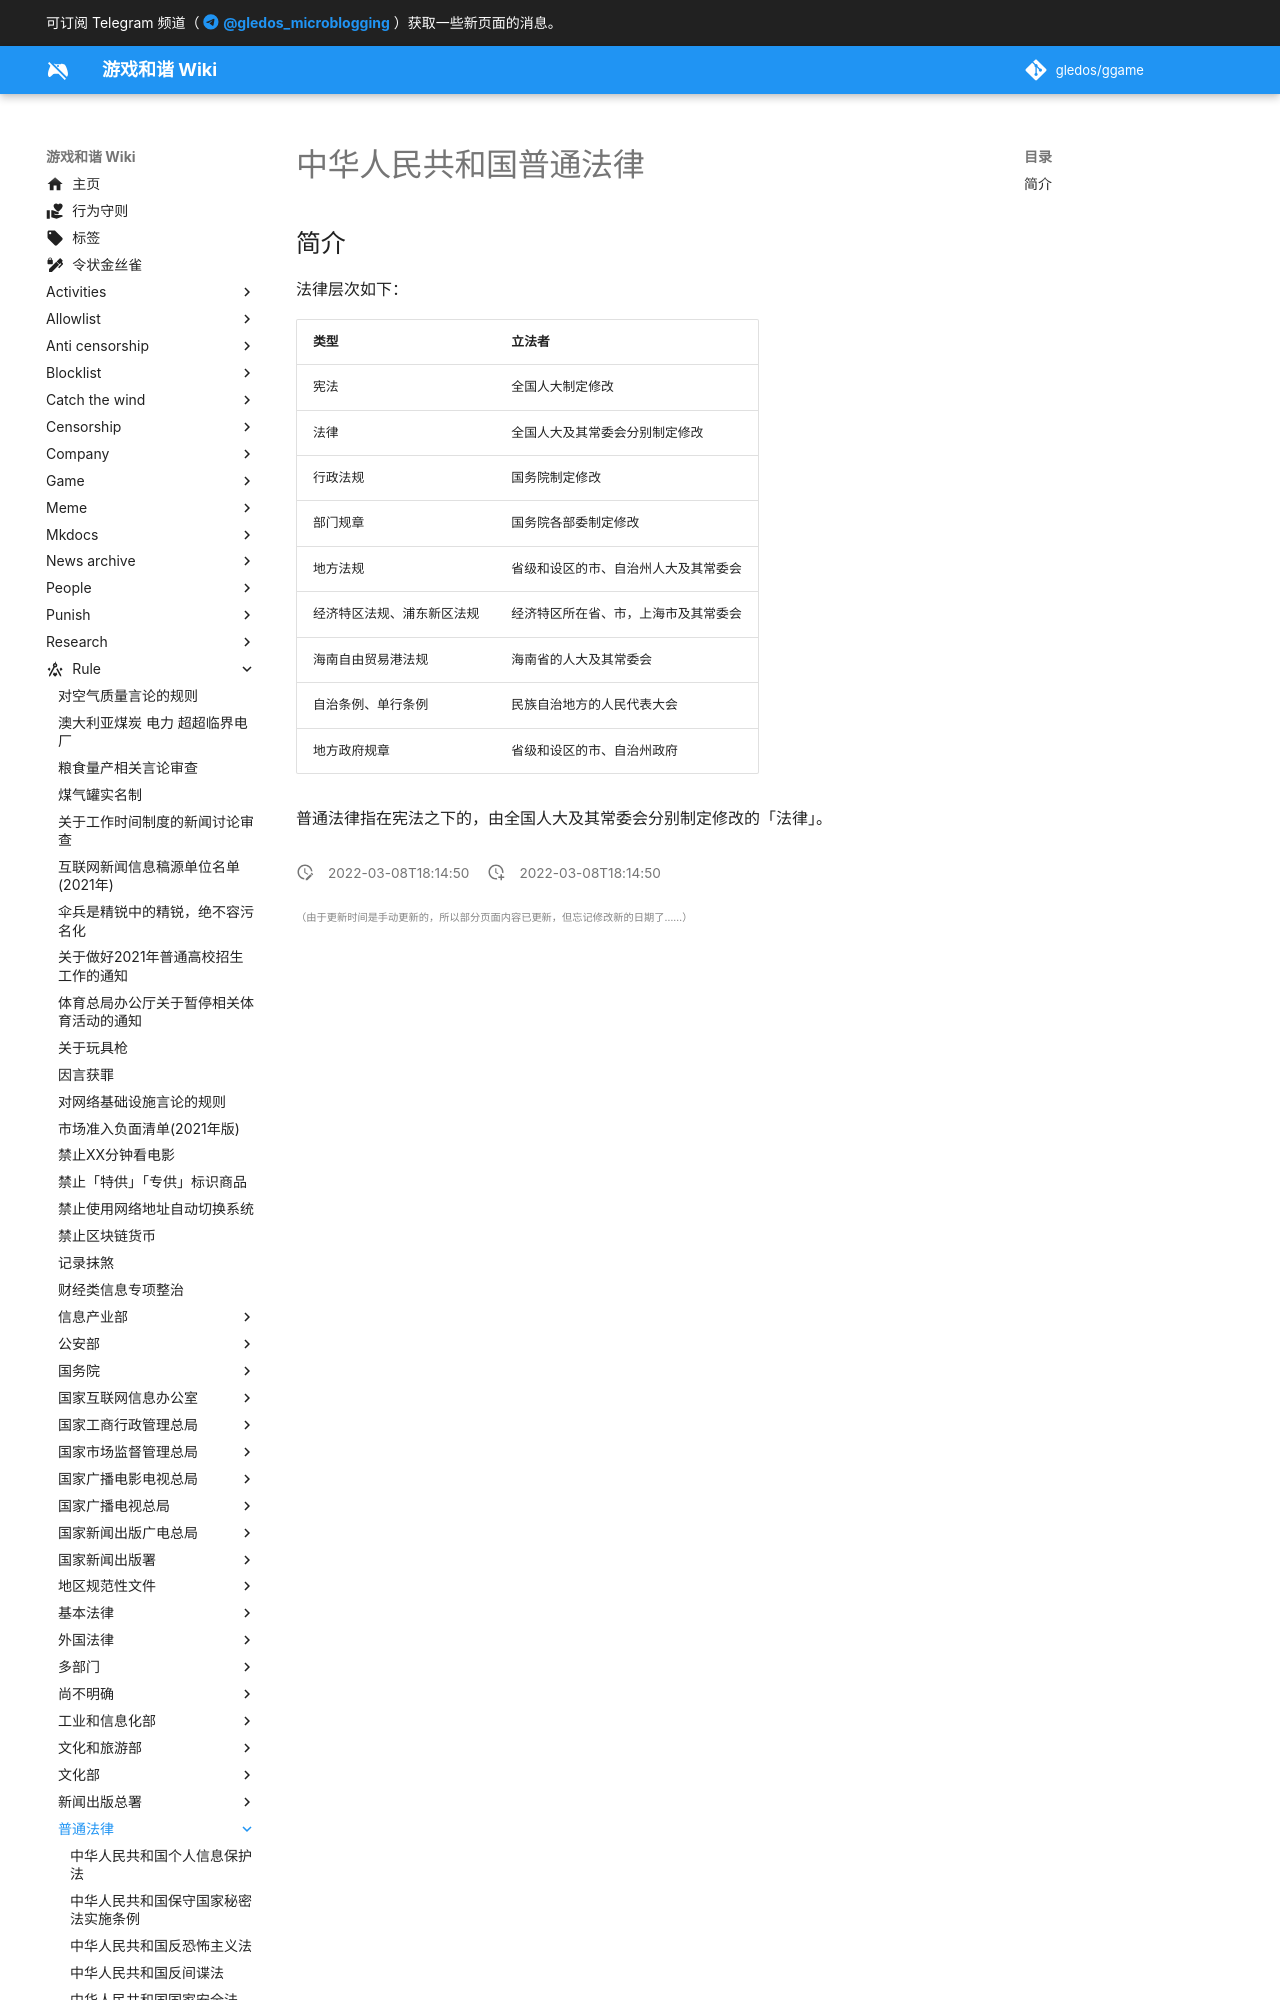

repository: gledos/ggame · page: rule/普通法律/index.html · generator: mkdocs

---
title: 中华人民共和国普通法律
description:
published: true
date: "2022-03-08T18:14:50"
特殊标签标记: #无标签
editor: markdown
dateCreated: "2022-03-08T18:14:50"
---

## 简介

法律层次如下：

| 类型                       | 立法者                               |
| -------------------------- | ------------------------------------ |
| 宪法                       | 全国人大制定修改                     |
| 法律                       | 全国人大及其常委会分别制定修改       |
| 行政法规                   | 国务院制定修改                       |
| 部门规章                   | 国务院各部委制定修改                 |
| 地方法规                   | 省级和设区的市、自治州人大及其常委会 |
| 经济特区法规、浦东
